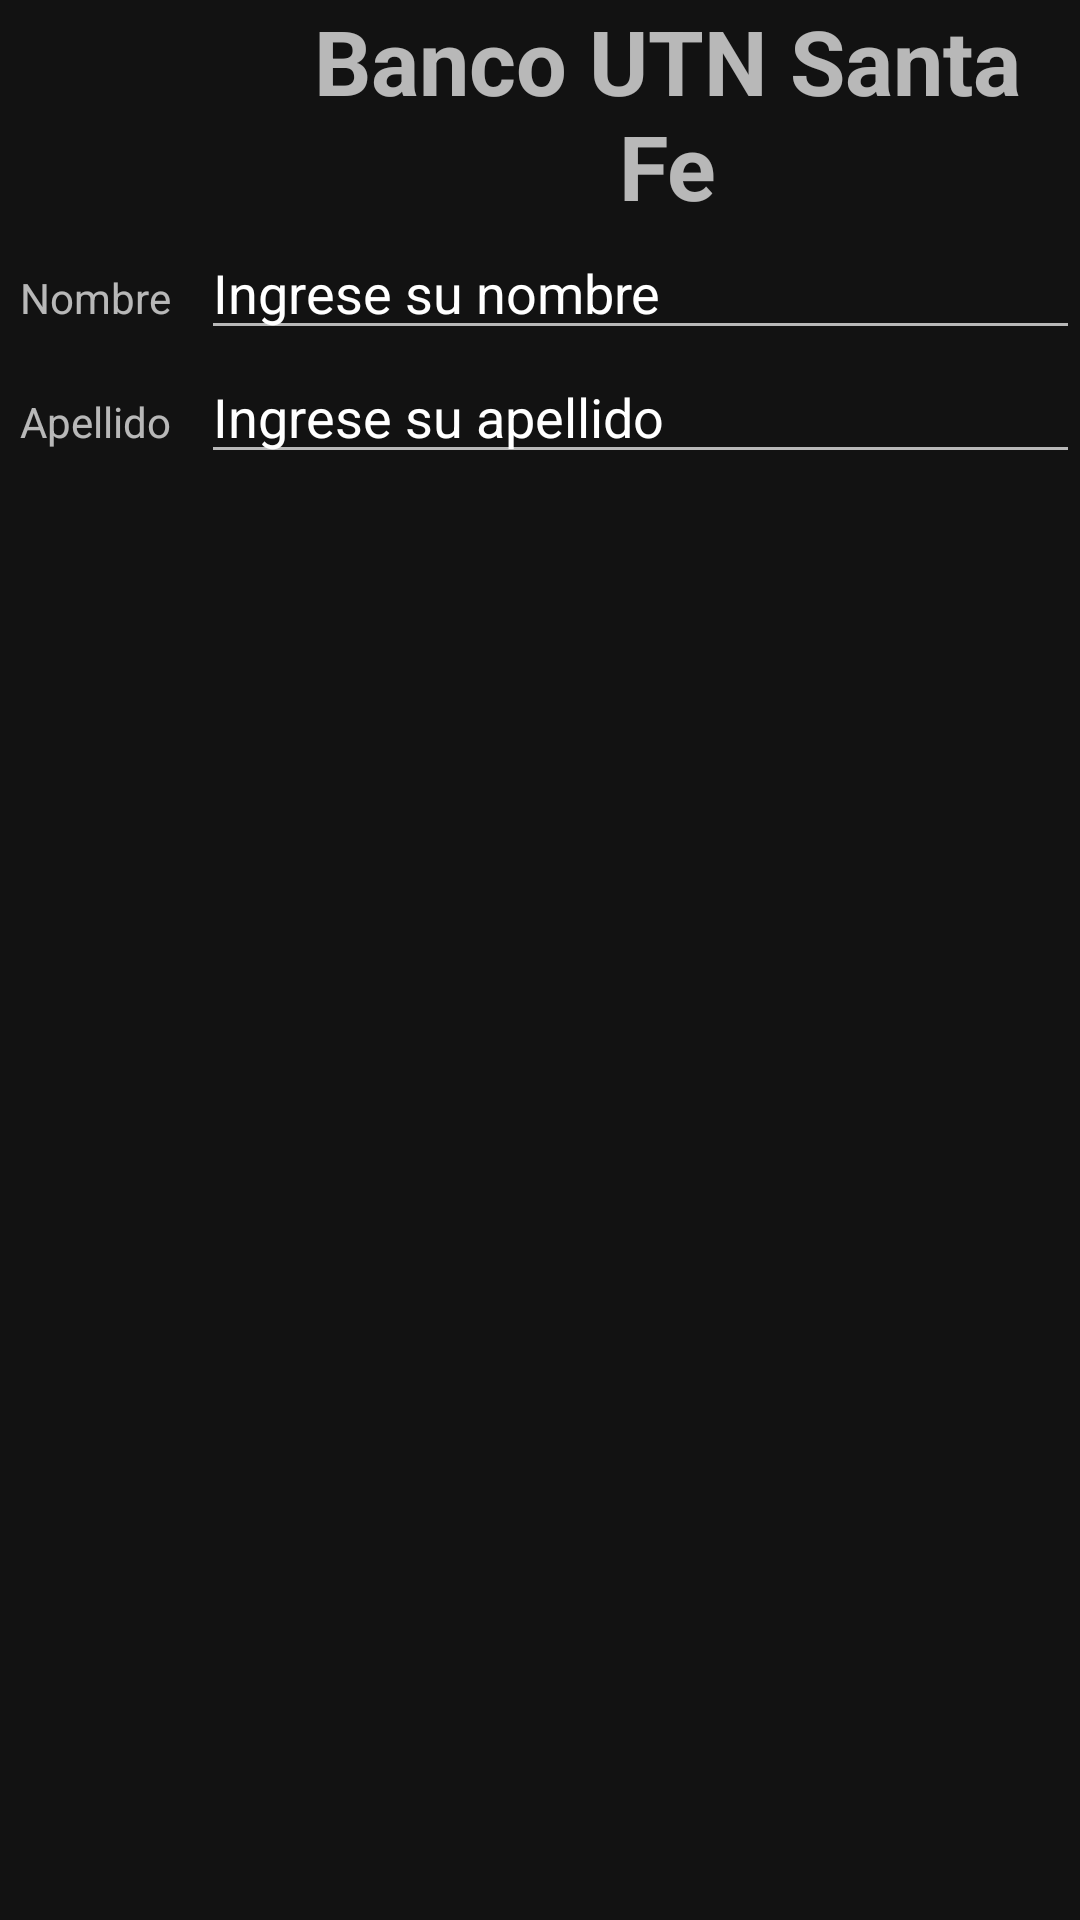

Produce the Android XML layout that renders to this screen, including the resource entries it uses.
<!-- AndroidManifest.xml: application theme themetp -->
<!-- res/layout/activity_main.xml -->
<?xml version="1.0" encoding="utf-8"?>
<LinearLayout xmlns:android="http://schemas.android.com/apk/res/android"
    xmlns:app="http://schemas.android.com/apk/res-auto"
    xmlns:tools="http://schemas.android.com/tools"
    android:layout_width="match_parent"
    android:layout_height="match_parent"
    android:orientation="vertical"
    tools:context=".MainActivity">

    <include layout="@layout/imagen_titulo"></include>

    <LinearLayout
        android:layout_width="match_parent"
        android:layout_height="wrap_content"
        android:orientation="horizontal">

        <TextView
            android:layout_width="wrap_content"
            android:layout_height="wrap_content"
            android:id="@+id/txtNombre"
            android:text="  Nombre   "></TextView>

        <EditText
            android:layout_width="match_parent"
            android:layout_height="wrap_content"
            android:id="@+id/editNombre"
            android:text="Ingrese su nombre"></EditText>

    </LinearLayout>

    <LinearLayout
        android:layout_width="match_parent"
        android:layout_height="wrap_content"
        android:orientation="horizontal">

        <TextView
            android:layout_width="wrap_content"
            android:layout_height="wrap_content"
            android:id="@+id/txtApellido"
            android:text="  Apellido   "></TextView>

        <EditText
            android:layout_width="match_parent"
            android:layout_height="wrap_content"
            android:id="@+id/editApellido"
            android:text="Ingrese su apellido"></EditText>

    </LinearLayout>

</LinearLayout>
<!-- res/layout/imagen_titulo.xml (included above) -->
<?xml version="1.0" encoding="utf-8"?>
<LinearLayout xmlns:android="http://schemas.android.com/apk/res/android"
    android:layout_width="match_parent"
    android:layout_height="wrap_content"
    android:orientation="horizontal">

    <ImageView
        android:id="@+id/imgUtn"
        android:layout_width="85dp"
        android:layout_height="69dp"
        android:src="@drawable/utn_logo"></ImageView>

    <TextView
        android:id="@+id/txtBancoUTN"
        android:layout_width="match_parent"
        android:layout_height="wrap_content"
        android:text="Banco UTN Santa Fe"
        android:textAlignment="center"
        android:textStyle="bold"
        android:textSize="30dp"></TextView>


</LinearLayout>
<!-- resources referenced by this layout -->
<resources>
  <style name="themetp" parent="Theme.MaterialComponents.NoActionBar">
  
          <item name="colorPrimary">@color/botones</item>
          <item name="android:statusBarColor">@color/purple_700</item>
  
      </style>
  <color name="botones">#B489F5</color>
  <color name="purple_700">#FF3700B3</color>
</resources>
